Run: headless pygame with SDL's dummy video driver; simulated clock (each Clock.tick advances the game by its frame time, no real sleeping); random seed 0; keys injected as events and as key.get_pressed() state; no mouse input.
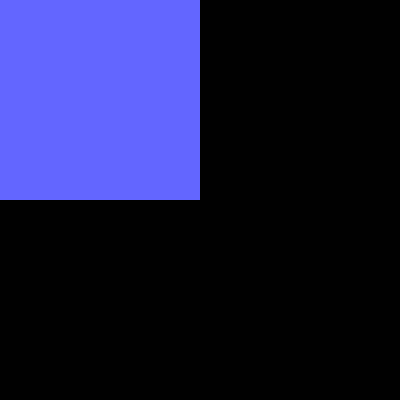
Frame 1 of 4 · flips 1–60 · no input
Frame 2 of 4 · flips 61–180 · tapped SPACE, RETURN · held RIGHT (→), D · screen unchanged from frame 1, image omitted
Frame 3 of 4 · flips 181–300 · held DOWN (↓), S · screen unchanged from frame 2, image omitted
Frame 4 of 4 · flips 301–420 · held LEFT (←), A, UP (↑), W · screen unchanged from frame 3, image omitted

The pygame program that drew these frames:

import pygame
from pygame import surface
size_block = 40


class Block():
    def __init__(self, x, y):
        self.x0 = x
        self.y0 = y

    def draw(self, surface):
        global size_block
        self.surface = pygame.Surface((size_block, size_block))
        pygame.draw.rect(self.surface, (100, 100, 255),
                         (0, 0, size_block, size_block))
        surface.blit(self.surface, (self.x0 * size_block, self.y0 * size_block))

def generate_map(massive_block):
    for i in range(5):
        for j in range(5):
            massive_block.append(Block(i, j))
if __name__ == "__main__":
    massive_block =[]
    generate_map(massive_block)
    pygame.init()
    screen = pygame.display.set_mode((400, 400))
    for i in massive_block:
        i.draw(screen)
    finished = False
    pygame.display.update()
    while not finished:
        pygame.display.update()
        for event in pygame.event.get():
            if event.type == pygame.QUIT:
                finished = True
    pygame.quit()
